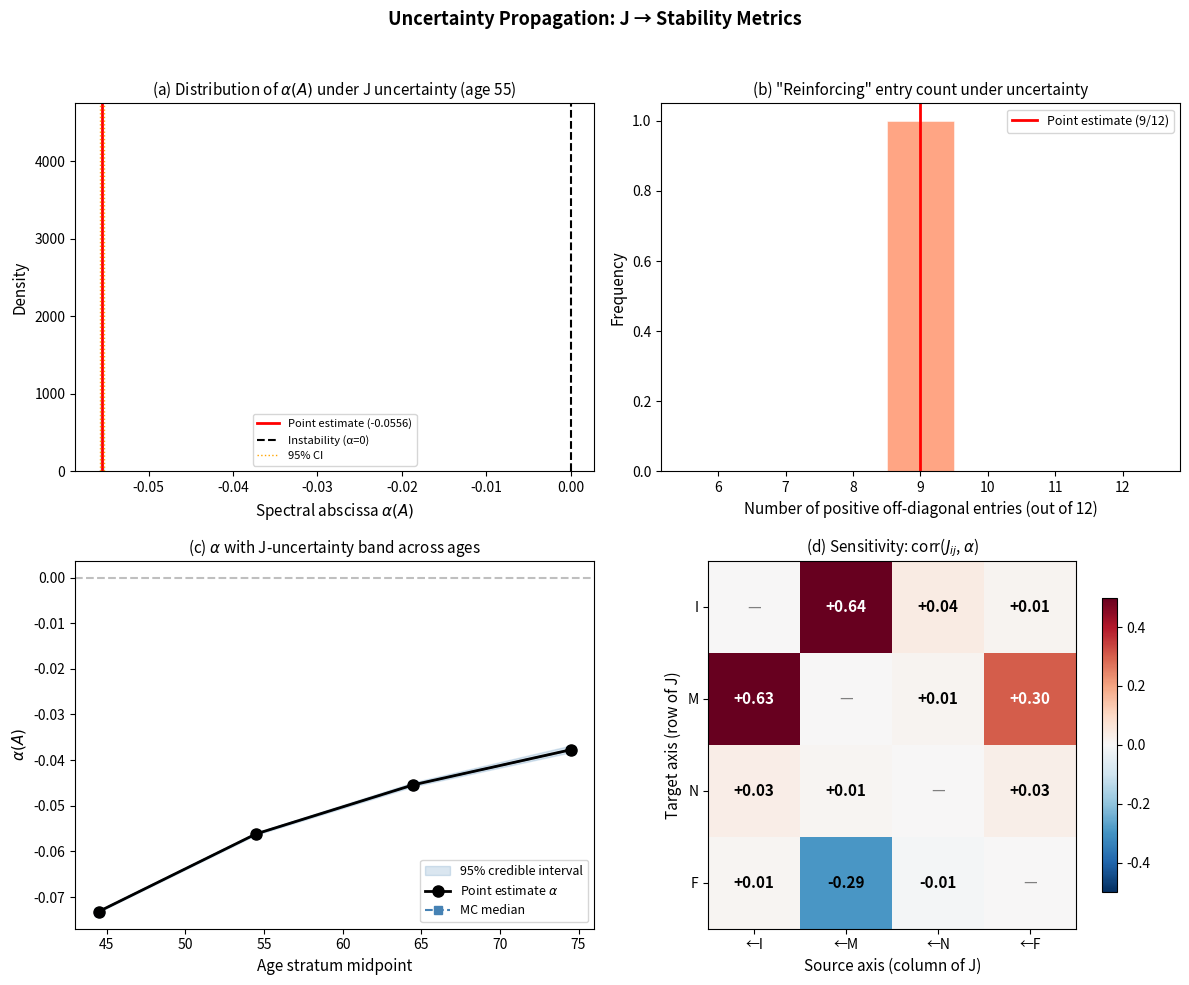

Write the Python code that produced this figure.
"""
J Matrix Uncertainty Propagation (Task 7)
==========================================
Monte Carlo over plausible J matrices:
  - Perturb each entry within its confidence-grade uncertainty band
  - Propagate to α(A) and ρ(Δt=1d)
  - Test: is "46/49 reinforcing" robust to entry-level uncertainty?
  - Test: which entries most affect α?
"""

import numpy as np
from scipy.linalg import solve_continuous_lyapunov
import matplotlib
matplotlib.use('Agg')
import matplotlib.pyplot as plt
import warnings
warnings.filterwarnings('ignore')

np.random.seed(2026)
n_axes = 4
AXES = ['I', 'M', 'N', 'F']

# ============================================================================
# 1. GROUND TRUTH J AT AGE 55 (midpoint) WITH CONFIDENCE GRADES
# ============================================================================

# J matrix (from → to): J[i,j] = effect of axis j on axis i
# Sign convention: + = worsening j worsens i; - = activity in j improves i
J_mid = np.array([
    [ 0.0,    0.0475, 0.0150, -0.0278],  # I row
    [ 0.0600, 0.0,    0.0150, -0.0400],  # M row
    [ 0.0300, 0.0240, 0.0,    -0.0200],  # N row
    [ 0.0350, 0.0350, 0.0175,  0.0   ],  # F row (others → F)
])

# Confidence grades: A = high confidence, B = moderate, C = low
# Maps to relative uncertainty: A=20%, B=40%, C=70%
grades = np.array([
    ['.',  'A', 'B', 'A'],  # I row
    ['A',  '.', 'B', 'A'],  # M row
    ['B',  'B', '.', 'B'],  # N row
    ['A',  'A', 'B', '.'],  # F row
])

grade_to_cv = {'A': 0.20, 'B': 0.40, 'C': 0.70, '.': 0.0}

# Magnitude tiers: S=strong, M=moderate, W=weak
mag_tiers = np.array([
    ['.', 'S', 'M', 'S'],
    ['S', '.', 'M', 'S'],
    ['M', 'M', '.', 'M'],
    ['M', 'M', 'W', '.'],
])

tau_55 = np.array([14.0, 0.20, 0.025, 25.0])  # interpolated age 55

def build_A(tau, J):
    return -np.diag(1.0 / tau) + J

A_mid = build_A(tau_55, J_mid)
alpha_mid = np.max(np.real(np.linalg.eigvals(A_mid)))
rho_1d_mid = np.exp(alpha_mid)

print("=" * 70)
print("GROUND TRUTH (age 55)")
print("=" * 70)
print(f"  α(A) = {alpha_mid:.4f}")
print(f"  ρ(Δt=1d) = {rho_1d_mid:.4f}")
print(f"  Positive entries: {np.sum(J_mid[np.eye(4)==0] > 0)}/12")
print(f"  Negative entries: {np.sum(J_mid[np.eye(4)==0] < 0)}/12")


# ============================================================================
# 2. MONTE CARLO: PERTURB J WITHIN CONFIDENCE BANDS
# ============================================================================

n_mc = 10000

alpha_samples = np.zeros(n_mc)
rho_samples = np.zeros(n_mc)
n_positive_samples = np.zeros(n_mc)
n_sign_flips = np.zeros(n_mc)
J_samples = np.zeros((n_mc, n_axes, n_axes))

for k in range(n_mc):
    J_k = J_mid.copy()
    flips = 0
    for i in range(n_axes):
        for j in range(n_axes):
            if i != j:
                cv = grade_to_cv[grades[i, j]]
                # Perturb: multiplicative log-normal noise
                # This preserves sign in most draws but allows sign flips
                # for uncertain entries
                noise = np.exp(cv * np.random.randn())
                J_k[i, j] = J_mid[i, j] * noise
                # For grade C entries, also allow sign flips with small prob
                if grades[i, j] == 'C' and np.random.rand() < 0.05:
                    J_k[i, j] = -J_k[i, j]
                if np.sign(J_k[i, j]) != np.sign(J_mid[i, j]):
                    flips += 1

    A_k = build_A(tau_55, J_k)
    eigs = np.linalg.eigvals(A_k)
    alpha_samples[k] = np.max(np.real(eigs))
    rho_samples[k] = np.exp(alpha_samples[k])
    n_positive_samples[k] = np.sum(J_k[np.eye(4) == 0] > 0)
    n_sign_flips[k] = flips
    J_samples[k] = J_k

print("\n" + "=" * 70)
print(f"MONTE CARLO RESULTS (N = {n_mc})")
print("=" * 70)

print(f"\n  α(A) distribution:")
print(f"    Mean:   {np.mean(alpha_samples):.4f}")
print(f"    Median: {np.median(alpha_samples):.4f}")
print(f"    95% CI: [{np.percentile(alpha_samples, 2.5):.4f}, "
      f"{np.percentile(alpha_samples, 97.5):.4f}]")
print(f"    Point:  {alpha_mid:.4f}")

print(f"\n  ρ(Δt=1d) distribution:")
print(f"    Mean:   {np.mean(rho_samples):.4f}")
print(f"    Median: {np.median(rho_samples):.4f}")
print(f"    95% CI: [{np.percentile(rho_samples, 2.5):.4f}, "
      f"{np.percentile(rho_samples, 97.5):.4f}]")

print(f"\n  Fraction α < 0 (stable): {np.mean(alpha_samples < 0):.1%}")
print(f"  Fraction α ≥ 0 (unstable): {np.mean(alpha_samples >= 0):.1%}")

print(f"\n  Positive entries (out of 12 off-diagonal):")
print(f"    Mean:   {np.mean(n_positive_samples):.1f}")
print(f"    Median: {np.median(n_positive_samples):.0f}")
print(f"    Range:  [{np.min(n_positive_samples):.0f}, {np.max(n_positive_samples):.0f}]")
print(f"    P(≥9 positive): {np.mean(n_positive_samples >= 9):.1%}")
print(f"    P(all 9 same-sign positive): — checking below")

# Check: are the 9 same-sign entries (non-F) always positive?
always_positive_9 = 0
for k in range(n_mc):
    # Same-sign pairs: I↔M, I↔N, M↔N (6 entries) + F→all (3 entries, always +)
    # Actually, in 4-axis: non-F entries are (0,1),(0,2),(1,0),(1,2),(2,0),(2,1) = 6 entries
    # F-row: (3,0),(3,1),(3,2) = 3 entries, always positive (others→F)
    # F-col: (0,3),(1,3),(2,3) = 3 entries, negative (F→others, protective)
    non_F_entries = [J_samples[k, i, j] for i in range(3) for j in range(3) if i != j]
    if all(e > 0 for e in non_F_entries):
        always_positive_9 += 1

print(f"    P(all 6 non-F cross-couplings positive): {always_positive_9/n_mc:.1%}")


# ============================================================================
# 3. SENSITIVITY: WHICH ENTRIES MOST AFFECT α?
# ============================================================================

print("\n" + "=" * 70)
print("SENSITIVITY: ENTRY-LEVEL IMPACT ON α(A)")
print("=" * 70)

sensitivities = np.zeros((n_axes, n_axes))
for i in range(n_axes):
    for j in range(n_axes):
        if i != j:
            # Correlation between J_ij samples and α samples
            j_ij_samples = J_samples[:, i, j]
            corr = np.corrcoef(j_ij_samples, alpha_samples)[0, 1]
            sensitivities[i, j] = corr

print(f"\n  Correlation of J_ij perturbation with α(A):")
print(f"  {'':6s}", end='')
for j in range(n_axes):
    print(f"  {AXES[j]:>6s}", end='')
print()
for i in range(n_axes):
    print(f"  {AXES[i]:6s}", end='')
    for j in range(n_axes):
        if i == j:
            print(f"  {'---':>6s}", end='')
        else:
            print(f"  {sensitivities[i,j]:+6.3f}", end='')
    print()

# Top 3 most influential entries
flat_sens = []
for i in range(n_axes):
    for j in range(n_axes):
        if i != j:
            flat_sens.append((abs(sensitivities[i, j]), i, j, sensitivities[i, j]))
flat_sens.sort(reverse=True)
print(f"\n  Top 3 most influential entries:")
for rank, (absval, i, j, val) in enumerate(flat_sens[:3]):
    print(f"    {rank+1}. J[{AXES[i]}←{AXES[j]}] = {J_mid[i,j]:+.4f} "
          f"(grade {grades[i,j]}, corr with α: {val:+.3f})")


# ============================================================================
# 4. ACROSS AGE STRATA
# ============================================================================

print("\n" + "=" * 70)
print("UNCERTAINTY PROPAGATION ACROSS AGE STRATA")
print("=" * 70)

def get_params_age(age):
    t = np.clip((age - 30) / 50, 0, 1)
    tau_30 = np.array([7.0, 0.1, 0.01, 8.0])
    tau_80 = np.array([21.0, 0.4, 0.04, 42.0])
    tau = tau_30 * (1 - t) + tau_80 * t
    J_30 = np.array([
        [ 0.0,   0.015, 0.005, -0.04 ],
        [ 0.02,  0.0,   0.005, -0.06 ],
        [ 0.01,  0.008, 0.0,   -0.03 ],
        [ 0.01,  0.01,  0.005,  0.0  ],
    ])
    J_80 = np.array([
        [ 0.0,   0.08,  0.025, -0.015],
        [ 0.10,  0.0,   0.025, -0.02 ],
        [ 0.05,  0.04,  0.0,   -0.01 ],
        [ 0.06,  0.06,  0.03,   0.0  ],
    ])
    J = J_30 * (1 - t) + J_80 * t
    return tau, J

age_mids = [44.5, 54.5, 64.5, 74.5]
n_mc_age = 5000

alpha_by_age = {age: [] for age in age_mids}
rho_by_age = {age: [] for age in age_mids}
alpha_true_by_age = {}

for age in age_mids:
    tau_a, J_a = get_params_age(age)
    A_a = build_A(tau_a, J_a)
    alpha_true = np.max(np.real(np.linalg.eigvals(A_a)))
    alpha_true_by_age[age] = alpha_true

    for k in range(n_mc_age):
        J_k = J_a.copy()
        for i in range(n_axes):
            for j in range(n_axes):
                if i != j:
                    cv = grade_to_cv[grades[i, j]]
                    J_k[i, j] = J_a[i, j] * np.exp(cv * np.random.randn())
        A_k = build_A(tau_a, J_k)
        ak = np.max(np.real(np.linalg.eigvals(A_k)))
        alpha_by_age[age].append(ak)
        rho_by_age[age].append(np.exp(ak))

    alphas = alpha_by_age[age]
    print(f"  Age {age:.0f}: α_true={alpha_true:.4f}, "
          f"α_MC=[{np.percentile(alphas, 2.5):.4f}, {np.percentile(alphas, 97.5):.4f}], "
          f"P(unstable)={np.mean(np.array(alphas)>=0):.1%}")

# Check: is the ORDERING robust?
n_order_preserved = 0
for k in range(n_mc_age):
    ordered = all(alpha_by_age[age_mids[i]][k] < alpha_by_age[age_mids[i+1]][k]
                  for i in range(len(age_mids)-1))
    if ordered:
        n_order_preserved += 1

print(f"\n  P(monotone α ordering preserved): {n_order_preserved/n_mc_age:.1%}")


# ============================================================================
# 5. FIGURE
# ============================================================================

fig, axs = plt.subplots(2, 2, figsize=(12, 10))
fig.suptitle('Uncertainty Propagation: J → Stability Metrics',
             fontsize=13, fontweight='bold', y=0.98)

# (a) α distribution at age 55
ax = axs[0, 0]
ax.hist(alpha_samples, bins=80, density=True, color='steelblue', alpha=0.7,
        edgecolor='white', linewidth=0.5)
ax.axvline(x=alpha_mid, color='red', linewidth=2, linestyle='-',
           label=f'Point estimate ({alpha_mid:.4f})')
ax.axvline(x=0, color='black', linewidth=1.5, linestyle='--', label='Instability (α=0)')
ax.axvline(x=np.percentile(alpha_samples, 2.5), color='orange', linewidth=1,
           linestyle=':', label='95% CI')
ax.axvline(x=np.percentile(alpha_samples, 97.5), color='orange', linewidth=1,
           linestyle=':')
ax.set_xlabel(r'Spectral abscissa $\alpha(A)$', fontsize=11)
ax.set_ylabel('Density', fontsize=11)
ax.set_title(r'(a) Distribution of $\alpha(A)$ under J uncertainty (age 55)', fontsize=11)
ax.legend(fontsize=8)

# (b) Positive entry count distribution
ax = axs[0, 1]
counts, bins, patches = ax.hist(n_positive_samples, bins=np.arange(5.5, 13.5, 1),
                                 density=True, color='coral', alpha=0.7,
                                 edgecolor='white', linewidth=0.5)
ax.axvline(x=9, color='red', linewidth=2, linestyle='-',
           label='Point estimate (9/12)')
ax.set_xlabel('Number of positive off-diagonal entries (out of 12)', fontsize=11)
ax.set_ylabel('Frequency', fontsize=11)
ax.set_title('(b) "Reinforcing" entry count under uncertainty', fontsize=11)
ax.legend(fontsize=9)

# (c) α uncertainty band across age strata
ax = axs[1, 0]
ages = age_mids
alpha_point = [alpha_true_by_age[a] for a in ages]
alpha_lo = [np.percentile(alpha_by_age[a], 2.5) for a in ages]
alpha_hi = [np.percentile(alpha_by_age[a], 97.5) for a in ages]
alpha_med = [np.median(alpha_by_age[a]) for a in ages]

ax.fill_between(ages, alpha_lo, alpha_hi, alpha=0.2, color='steelblue',
                label='95% credible interval')
ax.plot(ages, alpha_point, 'ko-', linewidth=2, markersize=8,
        label=r'Point estimate $\alpha$', zorder=5)
ax.plot(ages, alpha_med, 's--', color='steelblue', linewidth=1.5, markersize=6,
        label='MC median')
ax.axhline(y=0, color='gray', linestyle='--', alpha=0.5)
ax.set_xlabel('Age stratum midpoint', fontsize=11)
ax.set_ylabel(r'$\alpha(A)$', fontsize=11)
ax.set_title(r'(c) $\alpha$ with J-uncertainty band across ages', fontsize=11)
ax.legend(fontsize=9, loc='lower right')

# (d) Sensitivity heatmap
ax = axs[1, 1]
mask = np.eye(n_axes, dtype=bool)
sens_display = sensitivities.copy()
sens_display[mask] = 0
im = ax.imshow(sens_display, cmap='RdBu_r', vmin=-0.5, vmax=0.5, aspect='equal')
for i in range(n_axes):
    for j in range(n_axes):
        if i != j:
            ax.text(j, i, f'{sensitivities[i,j]:+.2f}', ha='center', va='center',
                    fontsize=11, fontweight='bold',
                    color='white' if abs(sensitivities[i,j]) > 0.3 else 'black')
        else:
            ax.text(j, i, '—', ha='center', va='center', fontsize=11, color='gray')
ax.set_xticks(range(n_axes))
ax.set_xticklabels([f'←{a}' for a in AXES], fontsize=10)
ax.set_yticks(range(n_axes))
ax.set_yticklabels(AXES, fontsize=10)
ax.set_xlabel('Source axis (column of J)', fontsize=11)
ax.set_ylabel('Target axis (row of J)', fontsize=11)
ax.set_title(r'(d) Sensitivity: corr($J_{ij}$, $\alpha$)', fontsize=11)
plt.colorbar(im, ax=ax, shrink=0.8)

plt.tight_layout(rect=[0, 0, 1, 0.96])
plt.savefig('figure_uncertainty.pdf', dpi=150, bbox_inches='tight')
plt.savefig('figure_uncertainty.png', dpi=150, bbox_inches='tight')
print("\n  Saved figure_uncertainty.pdf/png")

print("\nDone.")
